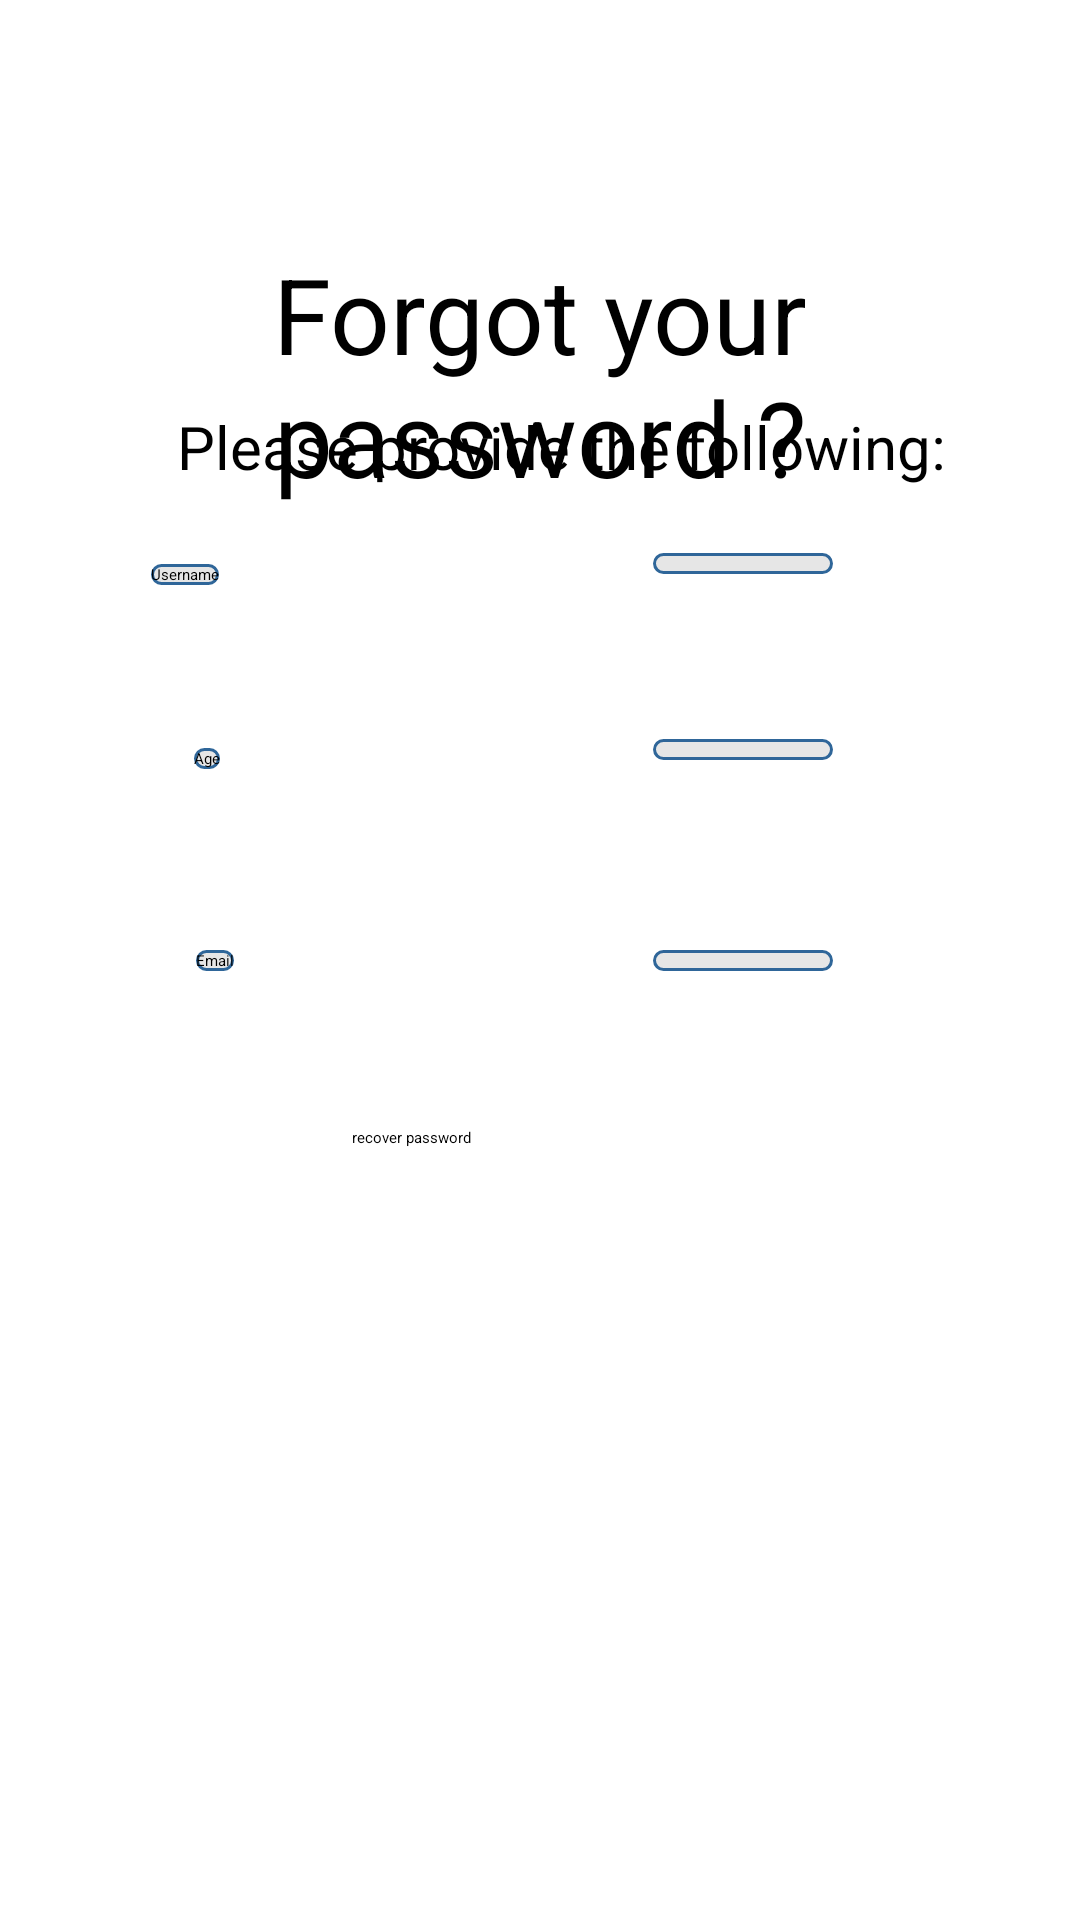

Layout XML and referenced resources for this Android screen:
<!-- AndroidManifest.xml: activity theme DemoTheme -->
<!-- res/layout/activity_recovery.xml -->
<?xml version="1.0" encoding="utf-8"?>
<androidx.constraintlayout.widget.ConstraintLayout xmlns:android="http://schemas.android.com/apk/res/android"
    xmlns:app="http://schemas.android.com/apk/res-auto"
    xmlns:tools="http://schemas.android.com/tools"
    android:layout_width="match_parent"
    android:layout_height="match_parent"
    android:background="@drawable/allbg"
    tools:context=".RecoveryActivity">

    <Button
        android:id="@+id/recoveryBtn"
        android:layout_width="150dp"
        android:layout_height="150dp"
        android:background="@drawable/round_color"
        android:text="recover password"
        app:backgroundTint="@color/teal_200"
        app:layout_constraintBottom_toBottomOf="parent"
        app:layout_constraintEnd_toEndOf="parent"
        app:layout_constraintHorizontal_bias="0.559"
        app:layout_constraintStart_toStartOf="parent"
        app:layout_constraintTop_toTopOf="parent"
        app:layout_constraintVertical_bias="0.767" />

    <EditText
        android:id="@+id/recoveryEmail"
        android:layout_width="wrap_content"
        android:layout_height="wrap_content"
        android:ems="10"
        android:inputType="textEmailAddress"
        android:background="@drawable/round_edittext"
        app:layout_constraintBottom_toBottomOf="parent"
        app:layout_constraintEnd_toEndOf="parent"
        app:layout_constraintHorizontal_bias="0.726"
        app:layout_constraintStart_toStartOf="parent"
        app:layout_constraintTop_toTopOf="parent" />

    <TextView
        android:id="@+id/textView9"
        android:layout_width="wrap_content"
        android:layout_height="wrap_content"
        android:text="Age"
        android:background="@drawable/round_edittext"
        app:layout_constraintBottom_toBottomOf="parent"
        app:layout_constraintEnd_toEndOf="parent"
        app:layout_constraintHorizontal_bias="0.184"
        app:layout_constraintStart_toStartOf="parent"
        app:layout_constraintTop_toTopOf="parent"
        app:layout_constraintVertical_bias="0.394" />

    <TextView
        android:id="@+id/textView8"
        android:layout_width="wrap_content"
        android:layout_height="wrap_content"
        android:text="Username"
        android:background="@drawable/round_edittext"
        app:layout_constraintBottom_toBottomOf="parent"
        app:layout_constraintEnd_toEndOf="parent"
        app:layout_constraintHorizontal_bias="0.149"
        app:layout_constraintStart_toStartOf="parent"
        app:layout_constraintTop_toTopOf="parent"
        app:layout_constraintVertical_bias="0.297" />

    <EditText
        android:id="@+id/recoveryAge"
        android:layout_width="wrap_content"
        android:layout_height="wrap_content"
        android:ems="10"
        android:inputType="numberDecimal"
        android:background="@drawable/round_edittext"
        app:layout_constraintBottom_toBottomOf="parent"
        app:layout_constraintEnd_toEndOf="parent"
        app:layout_constraintHorizontal_bias="0.726"
        app:layout_constraintStart_toStartOf="parent"
        app:layout_constraintTop_toTopOf="parent"
        app:layout_constraintVertical_bias="0.389" />

    <EditText
        android:id="@+id/recoveryUserName"
        android:layout_width="wrap_content"
        android:layout_height="wrap_content"
        android:ems="10"
        android:inputType="textPersonName"
        android:background="@drawable/round_edittext"
        app:layout_constraintBottom_toBottomOf="parent"
        app:layout_constraintEnd_toEndOf="parent"
        app:layout_constraintHorizontal_bias="0.726"
        app:layout_constraintStart_toStartOf="parent"
        app:layout_constraintTop_toTopOf="parent"
        app:layout_constraintVertical_bias="0.291" />

    <TextView
        android:id="@+id/textView10"
        android:layout_width="wrap_content"
        android:layout_height="wrap_content"
        android:text="Email"
        android:background="@drawable/round_edittext"
        app:layout_constraintBottom_toBottomOf="parent"
        app:layout_constraintEnd_toEndOf="parent"
        app:layout_constraintHorizontal_bias="0.188"
        app:layout_constraintStart_toStartOf="parent"
        app:layout_constraintTop_toTopOf="parent" />

    <TextView
        android:id="@+id/textView11"
        android:layout_width="wrap_content"
        android:layout_height="wrap_content"
        android:text="Forgot your password ?"
        android:textSize="35dp"
        android:gravity="center"
        app:layout_constraintBottom_toBottomOf="parent"
        app:layout_constraintEnd_toEndOf="parent"
        app:layout_constraintHorizontal_bias="0.714"
        app:layout_constraintStart_toStartOf="parent"
        app:layout_constraintTop_toTopOf="parent"
        app:layout_constraintVertical_bias="0.147" />

    <TextView
        android:id="@+id/textView36"
        android:layout_width="wrap_content"
        android:layout_height="wrap_content"
        android:text="Please provide the following:"
        android:textSize="20dp"
        android:gravity="center"
        app:layout_constraintBottom_toBottomOf="parent"
        app:layout_constraintEnd_toEndOf="@+id/textView11"
        app:layout_constraintHorizontal_bias="0.568"
        app:layout_constraintStart_toStartOf="@+id/textView11"
        app:layout_constraintTop_toTopOf="parent"
        app:layout_constraintVertical_bias="0.221" />

    <EditText
        android:id="@+id/okPass"
        android:layout_width="wrap_content"
        android:layout_height="wrap_content"
        android:ems="10"
        android:inputType="textPersonName"
        android:visibility="gone"
        app:layout_constraintBottom_toBottomOf="parent"
        app:layout_constraintEnd_toEndOf="parent"
        app:layout_constraintHorizontal_bias="0.497"
        app:layout_constraintStart_toStartOf="parent"
        app:layout_constraintTop_toTopOf="parent"
        app:layout_constraintVertical_bias="0.737" />

</androidx.constraintlayout.widget.ConstraintLayout>
<!-- resources referenced by this layout -->
<resources>
  <color name="teal_200">#FF03DAC5</color>
  <!-- drawable round_edittext (drawable) -->
  <?xml version="1.0" encoding="utf-8"?>
  <shape xmlns:android="http://schemas.android.com/apk/res/android" >
  
      <solid android:color="#61BDBDBD" />
  
      <stroke
          android:width="1dp"
          android:color="#2f6699" />
      <corners 
          android:radius="10dp"            
          />
  
  </shape>
</resources>
